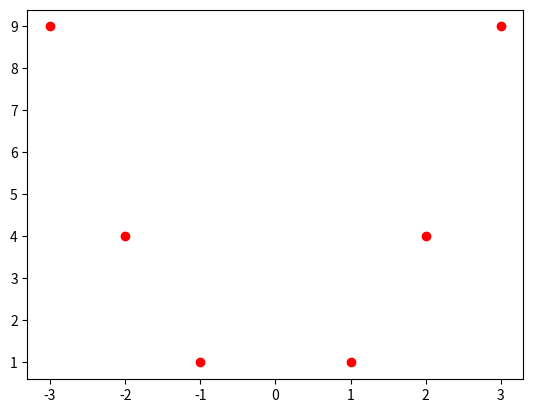

Reproduce this figure in Python.
import matplotlib.pyplot as plt

# kwargs (keyword arguments)

# NORMAL ARGS; *ARGS; DEFAULT ARGS; **KWARGS
# *ARGS: TUPLE
# **KWARGS: DICT
def my_function(a, *args, x=2, y=3, z=4, **kwargs):
    print(args, type(args))
    print(kwargs, type(kwargs))
    print('a: {}, x: {}, y: {} , z: {}, args: {}, kwargs: {}'.format(a, x, y, z, args, kwargs))

my_function(1, 3, 4, x=13.37, b=False, c=30, d=40.5)

print("--------------------------------")

def my_function2(*args, **kwargs):
    print(args, type(args))
    print(kwargs, type(kwargs))
    print('args: {}, kwargs: {}'.format(args, kwargs))

my_function2(1, 3, 4, x=13.37, b=False, c=30, d=40.5)

print("--------------------------------")

def my_function3(a, *args, **kwargs):
    print(a)
    a *= 2
    print(a)
    print(args, type(args))
    print(kwargs, type(kwargs))
    print('args: {}, kwargs: {}'.format(args, kwargs))

my_function3(1, 3, 4, x=13.37, b=False, c=30, d=40.5)


# Beispiel:
def plot_my_lists(list_x, list_y, **kwargs):
    plt.scatter(list_x, list_y, **kwargs)
    plt.show()

list_x = [-3, -2, -1, 1, 2, 3]
list_y = [9, 4, 1, 1, 4, 9]
#                             Kwargs
plot_my_lists(list_x, list_y, c='red')